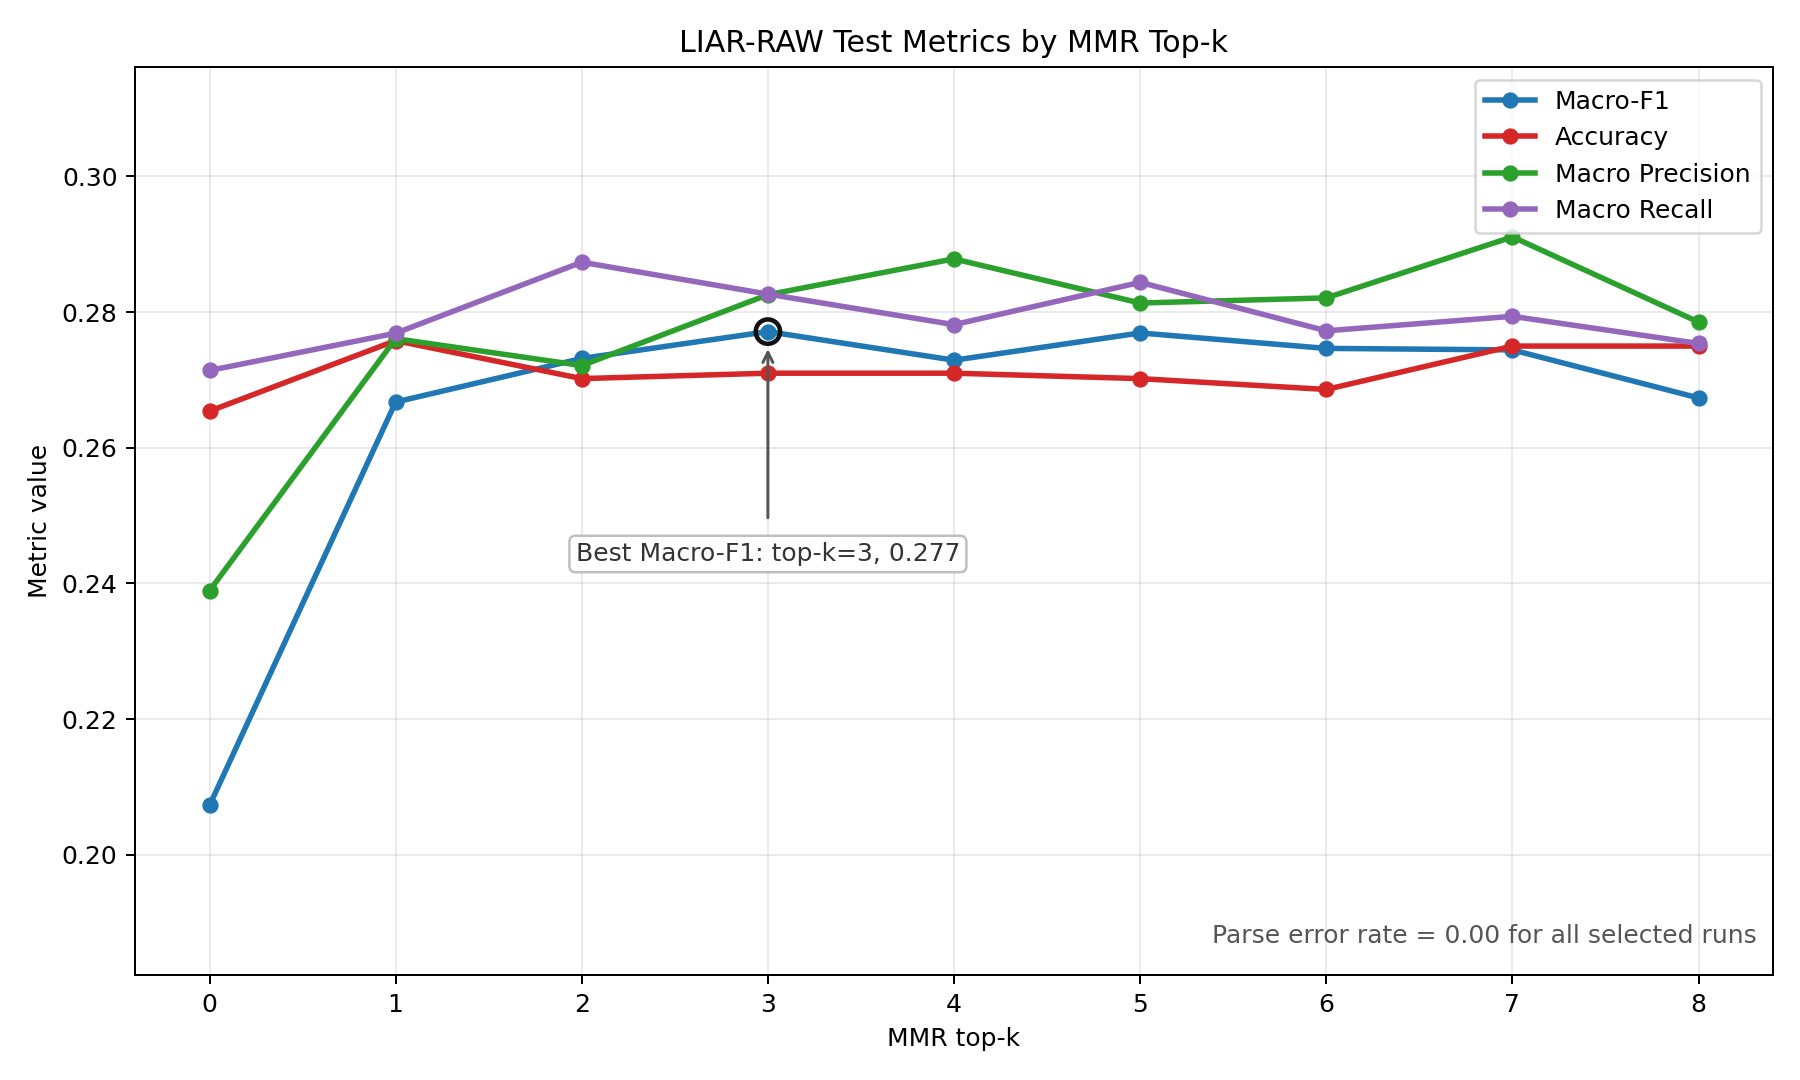

The data file committed next to this chart (first rows):
top_k, mmr_lambda, num_samples, accuracy, macro_precision, macro_recall, macro_f1, parse_error_rate, metrics_path
0, 0.7, 1251, 0.2654, 0.2389, 0.2714, 0.2073, 0.0, outputs/runs/b3_mmr_topk_sweep_1024/buil…
1, 0.7, 1251, 0.2758, 0.2761, 0.2769, 0.2667, 0.0, outputs/runs/b3_mmr_topk_sweep_1024/buil…
2, 0.7, 1251, 0.2702, 0.2721, 0.2873, 0.2732, 0.0, outputs/runs/b3_mmr_topk_sweep_1024/buil…
3, 0.7, 1251, 0.271, 0.2825, 0.2826, 0.2771, 0.0, outputs/runs/b3_mmr_topk_sweep_1024/buil…
4, 0.7, 1251, 0.271, 0.2878, 0.2781, 0.2729, 0.0, outputs/runs/b3_mmr_topk_sweep_1024/buil…
5, 0.7, 1251, 0.2702, 0.2813, 0.2844, 0.2769, 0.0, outputs/runs/b3_mmr_topk_sweep_1024/buil…
6, 0.7, 1251, 0.2686, 0.2821, 0.2772, 0.2746, 0.0, outputs/runs/b3_mmr_topk_sweep_1024/buil…
7, 0.7, 1251, 0.275, 0.2911, 0.2794, 0.2744, 0.0, outputs/runs/b3_mmr_topk_sweep_1024/buil…
8, 0.7, 1251, 0.275, 0.2785, 0.2754, 0.2673, 0.0, outputs/runs/b3_mmr_topk_sweep_1024/buil…
